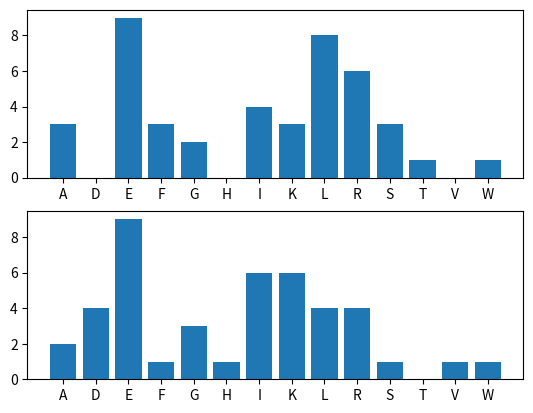

Python code for this plot: (Note: this script raises an exception after producing the figure.)
import numpy as np
import matplotlib.pyplot as plt
import seaborn as sns
import collections



p1 = 'SLEELLKLAEEALKRGKTIRILGFEISSEEALRRFEEWLRRFI' # heeh420
p2 = 'DIEEIEKKARKILEKGDSIEIAGFEVRDEEDLKKILEWLRRHG' # heeh958




def residue_counts(string):
    ''' return dict of residue and counts '''
    unique = dict(zip(list(string),[list(string).count(i) for i in list(string)]))
    return(unique)


res_counts_p1=residue_counts(p1)
res_counts_p2=residue_counts(p2)



def fill_in_missing_res(p1, p2):
    ''' '''
    all_res = list(p1.keys())+list(p2.keys())
    unique_res = np.unique(all_res)

    missing_p1 = set(unique_res)^set(p1)
    missing_p2 = set(unique_res)^set(p2)

    for missing in missing_p1:
        p1[missing]=0
    for missing in missing_p2:
        p2[missing]=0

    p1 = collections.OrderedDict(sorted(p1.items()))
    p2 = collections.OrderedDict(sorted(p2.items()))
    return p1, p2


dict_res_p1, dict_res_p2=fill_in_missing_res(p1=res_counts_p1, p2=res_counts_p2)

dict_res_p1, dict_res_p2





def plot_counts():
    p1, p2 = fill_in_missing_res(p1=res_counts_p1, p2=res_counts_p2)


    plt.subplot(2, 1, 1)
    plt.bar(p1.keys(), p1.values())
    plt.subplot(2, 1, 2)
    plt.bar(p2.keys(), p2.values())
    plt.ylim(0, 10,2)
    #plt.savefig('../figures/figure_components/total_counts.svg')
    #return p1
plot_counts()



def abs_diff():
    p1, p2 = fill_in_missing_res(p1=res_counts_p1, p2=res_counts_p2)

    abs_diff_dict = {}

    for key in p1.keys():
        abs_diff_dict[key] = abs(p1[key]-p2[key])
    return abs_diff_dict

abs_diff = abs_diff()
abs_diff

def plot_abs_diff():

    plt.bar(abs_diff.keys(), abs_diff.values())
    plt.ylim(0,10)
    #plt.savefig('../figures/figure_components/abs_diff.svg')
plot_abs_diff()
